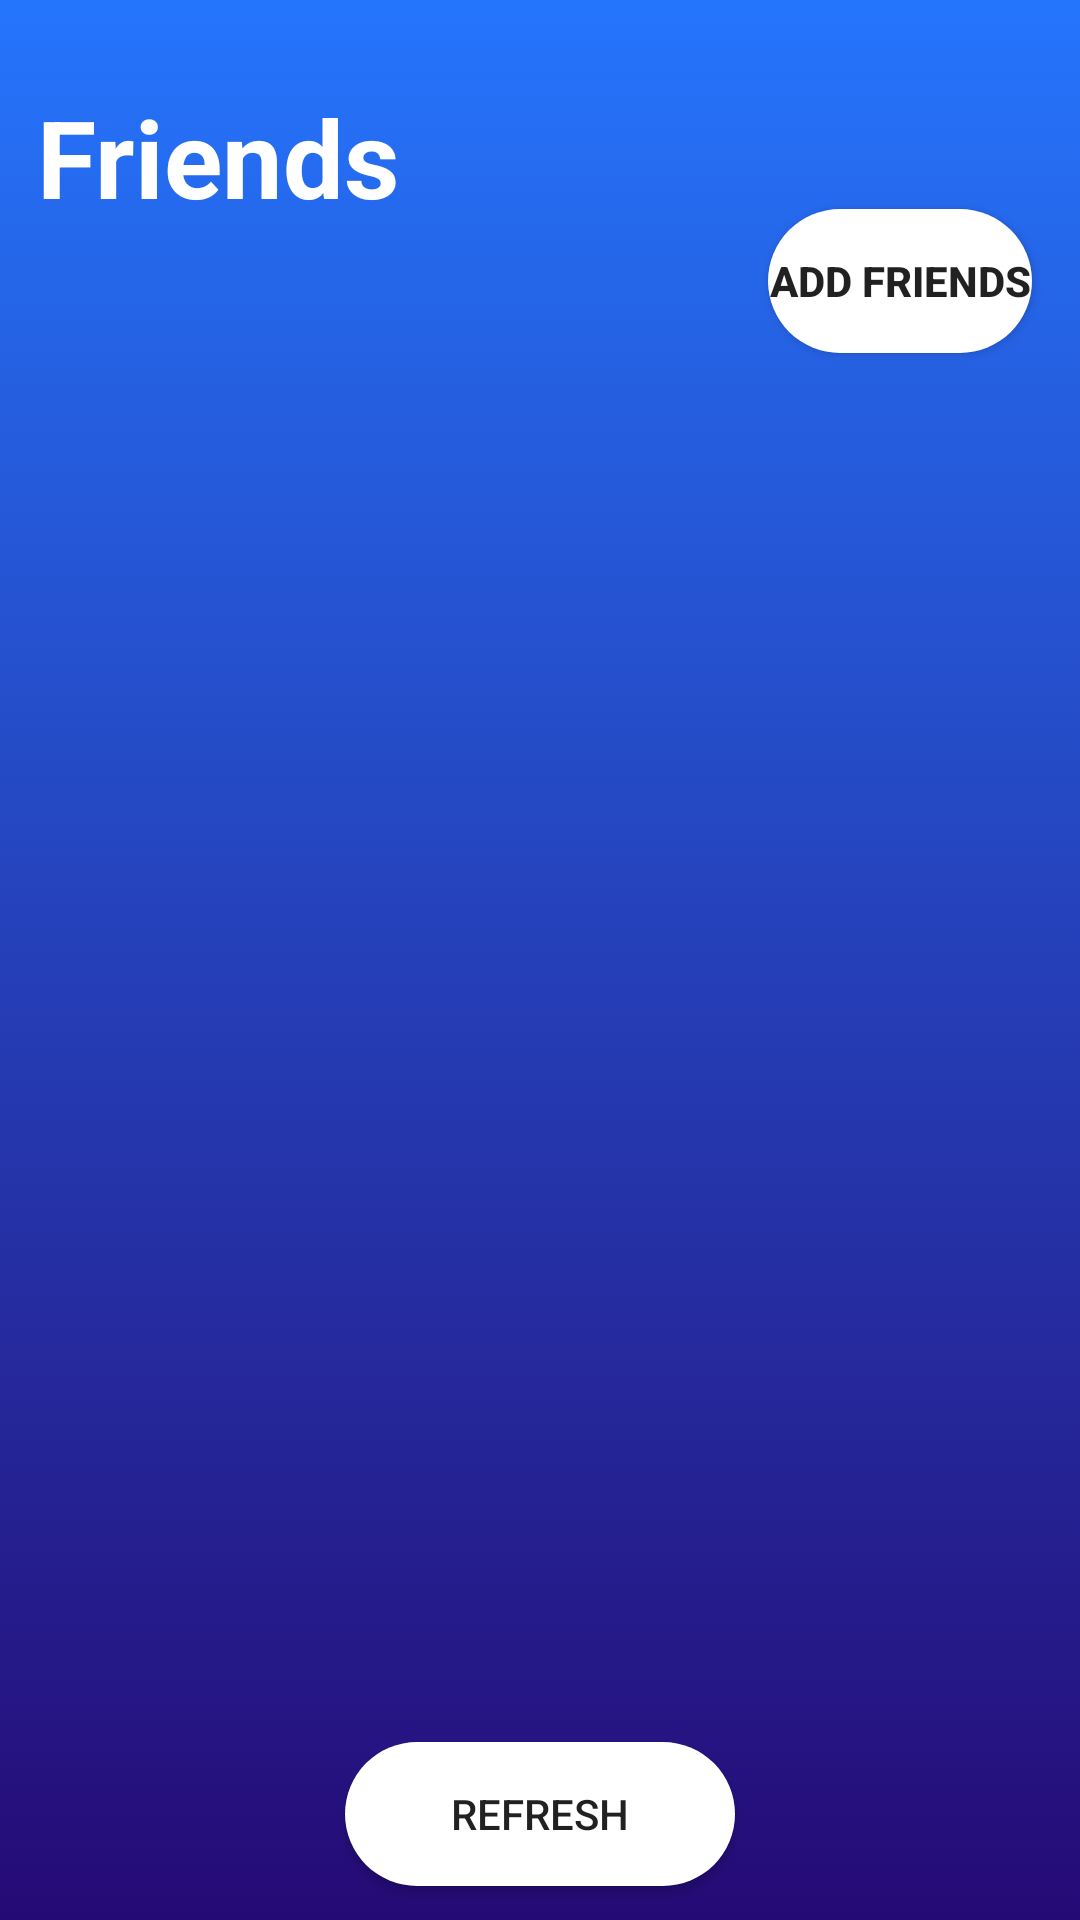

Layout XML and referenced resources for this Android screen:
<!-- AndroidManifest.xml: application theme Theme.Testing -->
<!-- res/layout/fragment_friends.xml -->
<?xml version="1.0" encoding="utf-8"?>
<androidx.constraintlayout.widget.ConstraintLayout
    xmlns:android="http://schemas.android.com/apk/res/android"
    xmlns:app="http://schemas.android.com/apk/res-auto"
    xmlns:tools="http://schemas.android.com/tools"
    android:id="@+id/frameLayout"
    android:layout_width="match_parent"
    android:layout_height="match_parent"
    tools:context=".FriendsFragment"
    android:background="@drawable/gradient"
    >

    <TextView
        android:id="@+id/textView"
        android:layout_width="wrap_content"
        android:layout_height="wrap_content"
        android:layout_marginTop="28dp"
        android:text="@string/Friends"
        android:textColor="@color/white"
        android:textSize="36sp"
        android:textStyle="bold"
        app:layout_constraintEnd_toEndOf="parent"
        app:layout_constraintHorizontal_bias="0.051"
        app:layout_constraintStart_toStartOf="parent"
        app:layout_constraintTop_toTopOf="parent" />

    <androidx.recyclerview.widget.RecyclerView
        android:id="@+id/recycleViewFriends"
        android:layout_width="364dp"
        android:layout_height="395dp"
        android:layout_marginTop="88dp"

        app:layout_constraintBottom_toBottomOf="parent"
        app:layout_constraintEnd_toEndOf="parent"
        app:layout_constraintHorizontal_bias="0.659"
        app:layout_constraintStart_toStartOf="parent"
        app:layout_constraintTop_toBottomOf="@+id/textView"
        app:layout_constraintVertical_bias="0.017" />

    <Button
        android:id="@+id/refreshButton"
        android:layout_width="130dp"
        android:layout_height="wrap_content"
        android:layout_marginTop="20dp"
        android:background="@drawable/full_round"
        android:text="Refresh"
        app:layout_constraintEnd_toEndOf="parent"
        app:layout_constraintStart_toStartOf="parent"
        app:layout_constraintTop_toBottomOf="@+id/recycleViewFriends" />

    <Button
        android:id="@+id/addGroupButton"
        android:layout_width="wrap_content"
        android:layout_height="wrap_content"
        android:layout_marginEnd="16dp"
        android:layout_marginBottom="48dp"
        android:background="@drawable/full_round"
        android:text="@string/addFriends"
        android:textStyle="bold"
        app:layout_constraintBottom_toTopOf="@+id/recycleViewFriends"
        app:layout_constraintEnd_toEndOf="parent" />

</androidx.constraintlayout.widget.ConstraintLayout>
<!-- resources referenced by this layout -->
<resources>
  <color name="white">#FFFFFFFF</color>
  <!-- drawable full_round (drawable) -->
  <?xml version="1.0" encoding="utf-8"?>
  <shape xmlns:android="http://schemas.android.com/apk/res/android"
      android:shape="rectangle"
      android:padding="10dp">
      <stroke android:color="#00000000"/>
      <solid android:color="#FFFFFF" />
      <corners
          android:bottomRightRadius="30dp"
          android:bottomLeftRadius="30dp"
          android:topLeftRadius="30dp"
          android:topRightRadius="30dp"
          />
  </shape>
  <!-- drawable gradient (drawable) -->
  <?xml version="1.0" encoding="utf-8"?>
  <selector xmlns:android="http://schemas.android.com/apk/res/android">
      <item>
          <shape>
              <gradient
                  android:angle="90"
                  android:startColor="@color/gradient1"
                  android:endColor="@color/gradient2"
                  android:type="linear"/>
          </shape>
      </item>
  </selector>
  <string name="Friends">Friends</string>
  <string name="addFriends">Add Friends</string>
  <style name="Theme.Testing" parent="Theme.MaterialComponents.DayNight.NoActionBar">
          
          <item name="colorPrimary">@color/gradient2</item>
          <item name="colorPrimaryVariant">@color/nav</item>
          <item name="colorOnPrimary">@color/white</item>
          
          <item name="colorSecondary">@color/gradient1</item>
          <item name="colorSecondaryVariant">@color/white</item>
          <item name="colorOnSecondary">@color/black</item>
          
          <item name="android:statusBarColor" tools:targetApi="l">?attr/colorPrimaryVariant</item>
          <item name="background">@drawable/gradient</item>
          
      </style>
  <color name="gradient1">#250a75</color>
  <color name="gradient2">#2575fc</color>
  <color name="nav">#3c40c6</color>
  <color name="black">#FF000000</color>
</resources>
